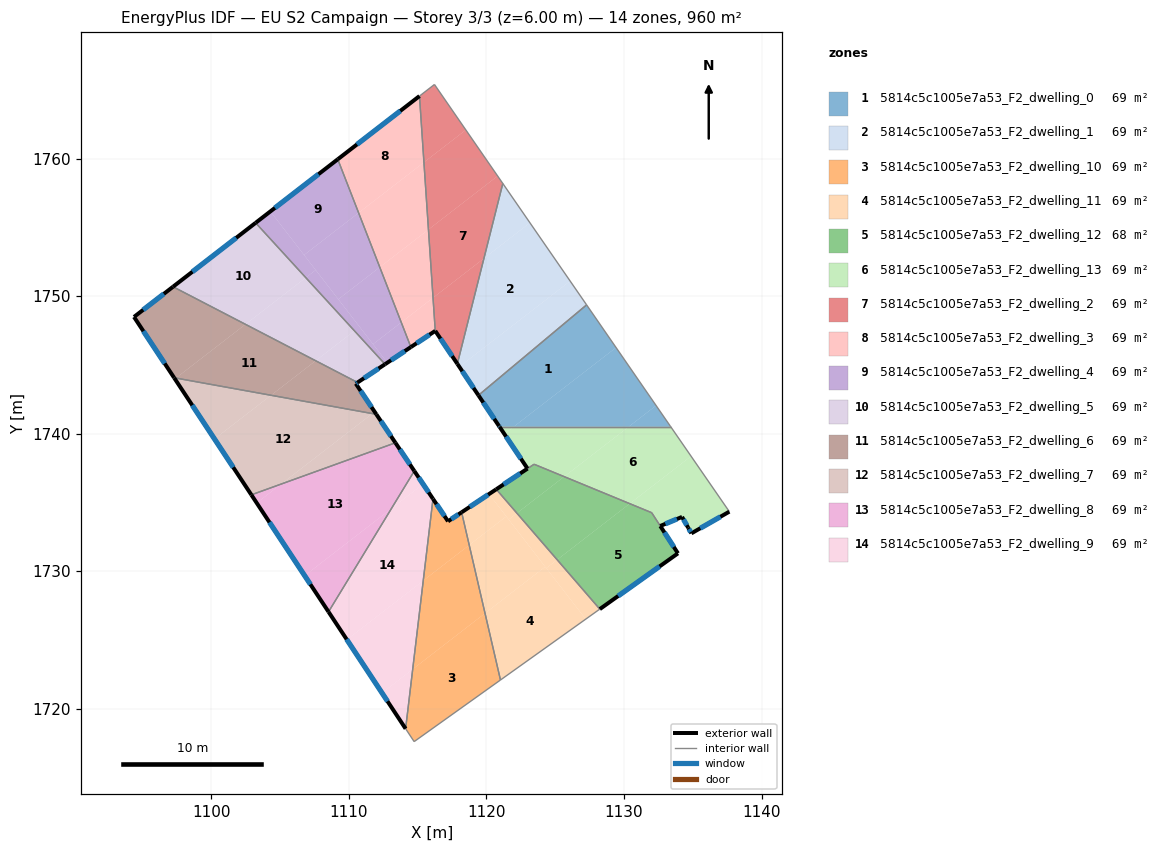
=== STOREY PLAN SPEC (per zone: floor XY polygon, exterior-wall plan segments, windows/doors) ===
zone 1: 5814c5c1005e7a53_F2_dwelling_0  (69.2 m²)
  floor: (1127.28, 1749.36) (1129.42, 1746.26) (1121.97, 1740.50) (1120.95, 1740.50) (1119.42, 1742.79)
  floor: (1129.42, 1746.26) (1132.33, 1742.04) (1130.34, 1740.50) (1121.97, 1740.50)
  floor: (1132.33, 1742.04) (1133.40, 1740.50) (1130.34, 1740.50)
  exterior wall: (1119.42, 1742.79) – (1120.92, 1740.55)  [2.7 m]
    window: (1119.77, 1742.26) – (1120.56, 1741.08)  [2.3 m²]
  exterior wall: (1120.92, 1740.55) – (1120.95, 1740.50)  [0.1 m]
    window: (1120.92, 1740.54) – (1120.94, 1740.51)  [0.1 m²]
  interior walls: 4
zone 2: 5814c5c1005e7a53_F2_dwelling_1  (68.6 m²)
  floor: (1123.16, 1755.33) (1126.09, 1751.10) (1118.03, 1744.86) (1117.88, 1745.08) (1119.82, 1752.74)
  floor: (1126.09, 1751.10) (1127.28, 1749.36) (1119.42, 1742.79) (1118.03, 1744.86)
  floor: (1121.19, 1758.19) (1123.16, 1755.33) (1119.82, 1752.74)
  exterior wall: (1117.88, 1745.08) – (1119.42, 1742.79)  [2.8 m]
    window: (1118.24, 1744.54) – (1119.06, 1743.33)  [2.3 m²]
  interior walls: 3
zone 3: 5814c5c1005e7a53_F2_dwelling_10  (68.6 m²)
  floor: (1119.90, 1726.94) (1121.02, 1722.09) (1114.74, 1717.61) (1114.12, 1718.55) (1114.64, 1722.87)
  floor: (1118.75, 1731.90) (1119.90, 1726.94) (1114.64, 1722.87) (1115.41, 1729.32)
  floor: (1118.20, 1734.28) (1118.75, 1731.90) (1115.41, 1729.32) (1116.11, 1735.26) (1117.21, 1733.63)
  exterior wall: (1117.21, 1733.63) – (1116.11, 1735.26)  [2.0 m]
    window: (1116.95, 1734.01) – (1116.37, 1734.88)  [1.7 m²]
  exterior wall: (1118.20, 1734.28) – (1117.21, 1733.63)  [1.2 m]
    window: (1117.96, 1734.13) – (1117.44, 1733.78)  [1.0 m²]
  interior walls: 4
zone 4: 5814c5c1005e7a53_F2_dwelling_11  (68.6 m²)
  floor: (1121.44, 1733.98) (1124.27, 1730.32) (1119.90, 1726.94) (1118.75, 1731.90)
  floor: (1124.27, 1730.32) (1127.22, 1726.51) (1121.02, 1722.09) (1119.90, 1726.94)
  floor: (1125.14, 1730.83) (1128.24, 1727.25) (1127.22, 1726.51) (1124.35, 1730.22)
  floor: (1122.22, 1734.22) (1125.14, 1730.83) (1124.35, 1730.22) (1121.62, 1733.76)
  floor: (1120.19, 1735.61) (1121.44, 1733.98) (1118.75, 1731.90) (1118.20, 1734.28)
  floor: (1120.71, 1735.96) (1122.22, 1734.22) (1121.62, 1733.76) (1120.19, 1735.61)
  exterior wall: (1120.71, 1735.96) – (1118.20, 1734.28)  [3.0 m]
    window: (1120.12, 1735.56) – (1118.79, 1734.68)  [2.6 m²]
  interior walls: 3
zone 5: 5814c5c1005e7a53_F2_dwelling_12  (67.7 m²)
  floor: (1132.01, 1734.25) (1133.92, 1731.30) (1128.24, 1727.25) (1125.14, 1730.83) (1130.42, 1734.91)
  floor: (1130.42, 1734.91) (1125.14, 1730.83) (1122.22, 1734.22) (1125.65, 1736.88)
  floor: (1125.65, 1736.88) (1122.22, 1734.22) (1120.71, 1735.96) (1123.46, 1737.78)
  exterior wall: (1133.92, 1731.30) – (1132.64, 1733.28)  [2.4 m]
    window: (1133.62, 1731.76) – (1132.94, 1732.82)  [2.0 m²]
  exterior wall: (1128.24, 1727.25) – (1133.92, 1731.30)  [7.0 m]
    window: (1129.58, 1728.20) – (1132.59, 1730.35)  [5.9 m²]
  exterior wall: (1122.99, 1737.46) – (1120.71, 1735.96)  [2.7 m]
    window: (1122.45, 1737.11) – (1121.25, 1736.31)  [2.3 m²]
  interior walls: 4
zone 6: 5814c5c1005e7a53_F2_dwelling_13  (68.8 m²)
  floor: (1130.34, 1740.50) (1125.65, 1736.88) (1123.46, 1737.78) (1122.98, 1737.46) (1121.30, 1739.98) (1121.97, 1740.50)
  floor: (1133.40, 1740.50) (1134.88, 1738.36) (1130.42, 1734.91) (1125.65, 1736.88) (1130.34, 1740.50)
  floor: (1121.97, 1740.50) (1121.30, 1739.98) (1120.95, 1740.50)
  floor: (1134.88, 1738.36) (1137.66, 1734.33) (1134.90, 1732.75) (1134.22, 1733.95) (1132.64, 1733.29) (1132.01, 1734.25) (1130.42, 1734.91)
  exterior wall: (1120.95, 1740.50) – (1122.98, 1737.46)  [3.7 m]
    window: (1121.43, 1739.79) – (1122.51, 1738.18)  [3.1 m²]
  exterior wall: (1134.90, 1732.75) – (1137.66, 1734.33)  [3.2 m]
    window: (1135.55, 1733.12) – (1137.01, 1733.96)  [2.7 m²]
  exterior wall: (1134.67, 1733.16) – (1134.90, 1732.75)  [0.5 m]
    window: (1134.72, 1733.07) – (1134.85, 1732.85)  [0.4 m²]
  exterior wall: (1134.22, 1733.95) – (1134.67, 1733.16)  [0.9 m]
    window: (1134.33, 1733.76) – (1134.56, 1733.35)  [0.8 m²]
  exterior wall: (1132.64, 1733.29) – (1134.22, 1733.95)  [1.7 m]
    window: (1133.01, 1733.44) – (1133.85, 1733.79)  [1.4 m²]
  interior walls: 5
zone 7: 5814c5c1005e7a53_F2_dwelling_2  (68.6 m²)
  floor: (1120.81, 1758.73) (1121.19, 1758.19) (1119.82, 1752.74) (1116.12, 1749.88) (1115.78, 1754.84)
  floor: (1119.82, 1752.74) (1117.88, 1745.08) (1116.28, 1747.47) (1116.12, 1749.88)
  floor: (1116.22, 1765.39) (1118.50, 1762.08) (1115.45, 1759.73) (1115.13, 1764.55)
  floor: (1118.50, 1762.08) (1120.81, 1758.73) (1115.78, 1754.84) (1115.45, 1759.73)
  exterior wall: (1116.28, 1747.47) – (1117.88, 1745.08)  [2.9 m]
    window: (1116.66, 1746.91) – (1117.51, 1745.64)  [2.4 m²]
  interior walls: 4
zone 8: 5814c5c1005e7a53_F2_dwelling_3  (68.6 m²)
  floor: (1115.13, 1764.55) (1115.45, 1759.73) (1110.71, 1756.06) (1109.19, 1759.95)
  floor: (1115.45, 1759.73) (1115.78, 1754.84) (1112.24, 1752.10) (1110.71, 1756.06)
  floor: (1115.78, 1754.84) (1116.12, 1749.88) (1113.81, 1748.09) (1112.24, 1752.10)
  floor: (1116.12, 1749.88) (1116.28, 1747.47) (1114.51, 1746.30) (1113.81, 1748.09)
  exterior wall: (1114.51, 1746.30) – (1116.28, 1747.47)  [2.1 m]
    window: (1114.92, 1746.57) – (1115.86, 1747.20)  [1.8 m²]
  exterior wall: (1115.13, 1764.55) – (1109.19, 1759.95)  [7.5 m]
    window: (1113.74, 1763.47) – (1110.59, 1761.03)  [6.3 m²]
  interior walls: 2
zone 9: 5814c5c1005e7a53_F2_dwelling_4  (68.6 m²)
  floor: (1110.71, 1756.06) (1112.24, 1752.10) (1109.23, 1749.77) (1106.74, 1752.99)
  floor: (1104.29, 1756.16) (1107.58, 1751.90) (1106.87, 1751.34) (1103.22, 1755.33)
  floor: (1109.19, 1759.95) (1110.71, 1756.06) (1106.74, 1752.99) (1104.29, 1756.16)
  floor: (1112.24, 1752.10) (1113.81, 1748.09) (1111.76, 1746.51) (1109.23, 1749.77)
  floor: (1113.81, 1748.09) (1114.51, 1746.30) (1112.80, 1745.16) (1111.76, 1746.51)
  floor: (1107.58, 1751.90) (1112.80, 1745.16) (1112.63, 1745.05) (1106.87, 1751.34)
  exterior wall: (1112.63, 1745.05) – (1114.51, 1746.30)  [2.3 m]
    window: (1113.07, 1745.34) – (1114.06, 1746.00)  [1.9 m²]
  exterior wall: (1109.19, 1759.95) – (1103.22, 1755.33)  [7.6 m]
    window: (1107.79, 1758.86) – (1104.62, 1756.41)  [6.4 m²]
  interior walls: 2
zone 10: 5814c5c1005e7a53_F2_dwelling_5  (68.6 m²)
  floor: (1103.22, 1755.33) (1106.87, 1751.34) (1102.48, 1747.95) (1097.21, 1750.68)
  floor: (1106.87, 1751.34) (1110.40, 1747.48) (1107.58, 1745.30) (1102.48, 1747.95)
  floor: (1110.40, 1747.48) (1112.63, 1745.05) (1110.63, 1743.72) (1107.58, 1745.30)
  exterior wall: (1110.63, 1743.72) – (1112.63, 1745.05)  [2.4 m]
    window: (1111.10, 1744.03) – (1112.16, 1744.74)  [2.0 m²]
  exterior wall: (1103.22, 1755.33) – (1097.21, 1750.68)  [7.6 m]
    window: (1101.81, 1754.24) – (1098.62, 1751.77)  [6.4 m²]
  interior walls: 2
zone 11: 5814c5c1005e7a53_F2_dwelling_6  (68.6 m²)
  floor: (1107.58, 1745.30) (1104.34, 1742.79) (1097.42, 1744.04) (1102.48, 1747.95)
  floor: (1102.48, 1747.95) (1097.42, 1744.04) (1097.29, 1744.06) (1094.38, 1748.49) (1097.21, 1750.68)
  floor: (1110.63, 1743.72) (1110.50, 1743.64) (1111.87, 1741.59) (1111.70, 1741.46) (1104.34, 1742.79) (1107.58, 1745.30)
  floor: (1111.87, 1741.59) (1111.99, 1741.41) (1111.70, 1741.46)
  exterior wall: (1110.50, 1743.64) – (1110.63, 1743.72)  [0.2 m]
    window: (1110.53, 1743.66) – (1110.60, 1743.70)  [0.1 m²]
  exterior wall: (1111.99, 1741.41) – (1110.50, 1743.64)  [2.7 m]
    window: (1111.64, 1741.93) – (1110.85, 1743.11)  [2.3 m²]
  exterior wall: (1094.38, 1748.49) – (1097.29, 1744.07)  [5.3 m]
    window: (1095.06, 1747.45) – (1096.61, 1745.10)  [4.5 m²]
  exterior wall: (1097.21, 1750.68) – (1094.38, 1748.49)  [3.6 m]
    window: (1096.55, 1750.17) – (1095.04, 1749.00)  [3.0 m²]
  interior walls: 2
zone 12: 5814c5c1005e7a53_F2_dwelling_7  (68.6 m²)
  floor: (1111.70, 1741.46) (1105.08, 1736.34) (1102.91, 1735.55) (1100.23, 1739.61) (1104.34, 1742.79)
  floor: (1104.34, 1742.79) (1100.23, 1739.61) (1097.35, 1743.98) (1097.42, 1744.04)
  floor: (1111.99, 1741.41) (1113.38, 1739.34) (1105.08, 1736.34) (1111.70, 1741.46)
  exterior wall: (1113.38, 1739.34) – (1111.99, 1741.41)  [2.5 m]
    window: (1113.06, 1739.82) – (1112.32, 1740.92)  [2.1 m²]
  exterior wall: (1097.29, 1744.07) – (1102.91, 1735.55)  [10.2 m]
    window: (1098.61, 1742.07) – (1101.59, 1737.55)  [8.6 m²]
  interior walls: 2
zone 13: 5814c5c1005e7a53_F2_dwelling_8  (68.6 m²)
  floor: (1113.38, 1739.34) (1114.75, 1737.29) (1113.09, 1734.55) (1106.78, 1729.68) (1103.30, 1734.96) (1105.08, 1736.34)
  floor: (1105.08, 1736.34) (1103.30, 1734.96) (1102.91, 1735.55)
  floor: (1113.09, 1734.55) (1108.52, 1727.05) (1106.78, 1729.68)
  exterior wall: (1114.76, 1737.29) – (1113.38, 1739.34)  [2.5 m]
    window: (1114.43, 1737.77) – (1113.70, 1738.86)  [2.1 m²]
  exterior wall: (1102.91, 1735.55) – (1108.52, 1727.05)  [10.2 m]
    window: (1104.22, 1733.56) – (1107.20, 1729.04)  [8.6 m²]
  interior walls: 2
zone 14: 5814c5c1005e7a53_F2_dwelling_9  (68.6 m²)
  floor: (1115.39, 1736.33) (1116.11, 1735.26) (1115.41, 1729.32) (1109.85, 1725.02) (1108.52, 1727.05) (1113.09, 1734.55)
  floor: (1114.75, 1737.29) (1115.39, 1736.33) (1113.09, 1734.55)
  floor: (1115.41, 1729.32) (1114.64, 1722.87) (1112.41, 1721.15) (1109.85, 1725.02)
  floor: (1114.64, 1722.87) (1114.12, 1718.55) (1112.41, 1721.15)
  exterior wall: (1116.11, 1735.26) – (1114.76, 1737.29)  [2.4 m]
    window: (1115.79, 1735.74) – (1115.07, 1736.81)  [2.1 m²]
  exterior wall: (1108.52, 1727.05) – (1114.12, 1718.55)  [10.2 m]
    window: (1109.83, 1725.05) – (1112.81, 1720.54)  [8.6 m²]
  interior walls: 2

=== DERIVED (storey summary) ===
Building: EU S2 Campaign
Storey: 3 of 3  (floor level z = 6.00 m)
Storey gross floor area: 960.1 m²
Zones on this storey: 14
  - 5814c5c1005e7a53_F2_dwelling_0: floor 69.2 m²; exterior wall 2.8 m (8.3 m²); 2 window(s) 2.3 m²; WWR 28.1%
  - 5814c5c1005e7a53_F2_dwelling_1: floor 68.6 m²; exterior wall 2.8 m (8.3 m²); 1 window(s) 2.3 m²; WWR 28.1%
  - 5814c5c1005e7a53_F2_dwelling_10: floor 68.6 m²; exterior wall 3.2 m (9.5 m²); 2 window(s) 2.7 m²; WWR 28.1%
  - 5814c5c1005e7a53_F2_dwelling_11: floor 68.6 m²; exterior wall 3.0 m (9.1 m²); 1 window(s) 2.6 m²; WWR 28.1%
  - 5814c5c1005e7a53_F2_dwelling_12: floor 67.7 m²; exterior wall 12.1 m (36.2 m²); 3 window(s) 10.2 m²; WWR 28.1%
  - 5814c5c1005e7a53_F2_dwelling_13: floor 68.8 m²; exterior wall 9.9 m (29.8 m²); 5 window(s) 8.4 m²; WWR 28.1%
  - 5814c5c1005e7a53_F2_dwelling_2: floor 68.6 m²; exterior wall 2.9 m (8.7 m²); 1 window(s) 2.4 m²; WWR 28.1%
  - 5814c5c1005e7a53_F2_dwelling_3: floor 68.6 m²; exterior wall 9.6 m (28.9 m²); 2 window(s) 8.1 m²; WWR 28.1%
  - 5814c5c1005e7a53_F2_dwelling_4: floor 68.6 m²; exterior wall 9.8 m (29.4 m²); 2 window(s) 8.3 m²; WWR 28.1%
  - 5814c5c1005e7a53_F2_dwelling_5: floor 68.6 m²; exterior wall 10.0 m (30.0 m²); 2 window(s) 8.4 m²; WWR 28.1%
  - 5814c5c1005e7a53_F2_dwelling_6: floor 68.6 m²; exterior wall 11.7 m (35.2 m²); 4 window(s) 9.9 m²; WWR 28.1%
  - 5814c5c1005e7a53_F2_dwelling_7: floor 68.6 m²; exterior wall 12.7 m (38.1 m²); 2 window(s) 10.7 m²; WWR 28.1%
  - 5814c5c1005e7a53_F2_dwelling_8: floor 68.6 m²; exterior wall 12.7 m (38.0 m²); 2 window(s) 10.7 m²; WWR 28.1%
  - 5814c5c1005e7a53_F2_dwelling_9: floor 68.6 m²; exterior wall 12.6 m (37.9 m²); 2 window(s) 10.6 m²; WWR 28.1%
Zone adjacency (shared interzone walls):
  - 5814c5c1005e7a53_F2_dwelling_0 ↔ 5814c5c1005e7a53_F2_dwelling_1
  - 5814c5c1005e7a53_F2_dwelling_0 ↔ 5814c5c1005e7a53_F2_dwelling_13
  - 5814c5c1005e7a53_F2_dwelling_1 ↔ 5814c5c1005e7a53_F2_dwelling_2
  - 5814c5c1005e7a53_F2_dwelling_10 ↔ 5814c5c1005e7a53_F2_dwelling_11
  - 5814c5c1005e7a53_F2_dwelling_10 ↔ 5814c5c1005e7a53_F2_dwelling_9
  - 5814c5c1005e7a53_F2_dwelling_11 ↔ 5814c5c1005e7a53_F2_dwelling_12
  - 5814c5c1005e7a53_F2_dwelling_12 ↔ 5814c5c1005e7a53_F2_dwelling_13
  - 5814c5c1005e7a53_F2_dwelling_2 ↔ 5814c5c1005e7a53_F2_dwelling_3
  - 5814c5c1005e7a53_F2_dwelling_3 ↔ 5814c5c1005e7a53_F2_dwelling_4
  - 5814c5c1005e7a53_F2_dwelling_4 ↔ 5814c5c1005e7a53_F2_dwelling_5
  - 5814c5c1005e7a53_F2_dwelling_5 ↔ 5814c5c1005e7a53_F2_dwelling_6
  - 5814c5c1005e7a53_F2_dwelling_6 ↔ 5814c5c1005e7a53_F2_dwelling_7
  - 5814c5c1005e7a53_F2_dwelling_7 ↔ 5814c5c1005e7a53_F2_dwelling_8
  - 5814c5c1005e7a53_F2_dwelling_8 ↔ 5814c5c1005e7a53_F2_dwelling_9